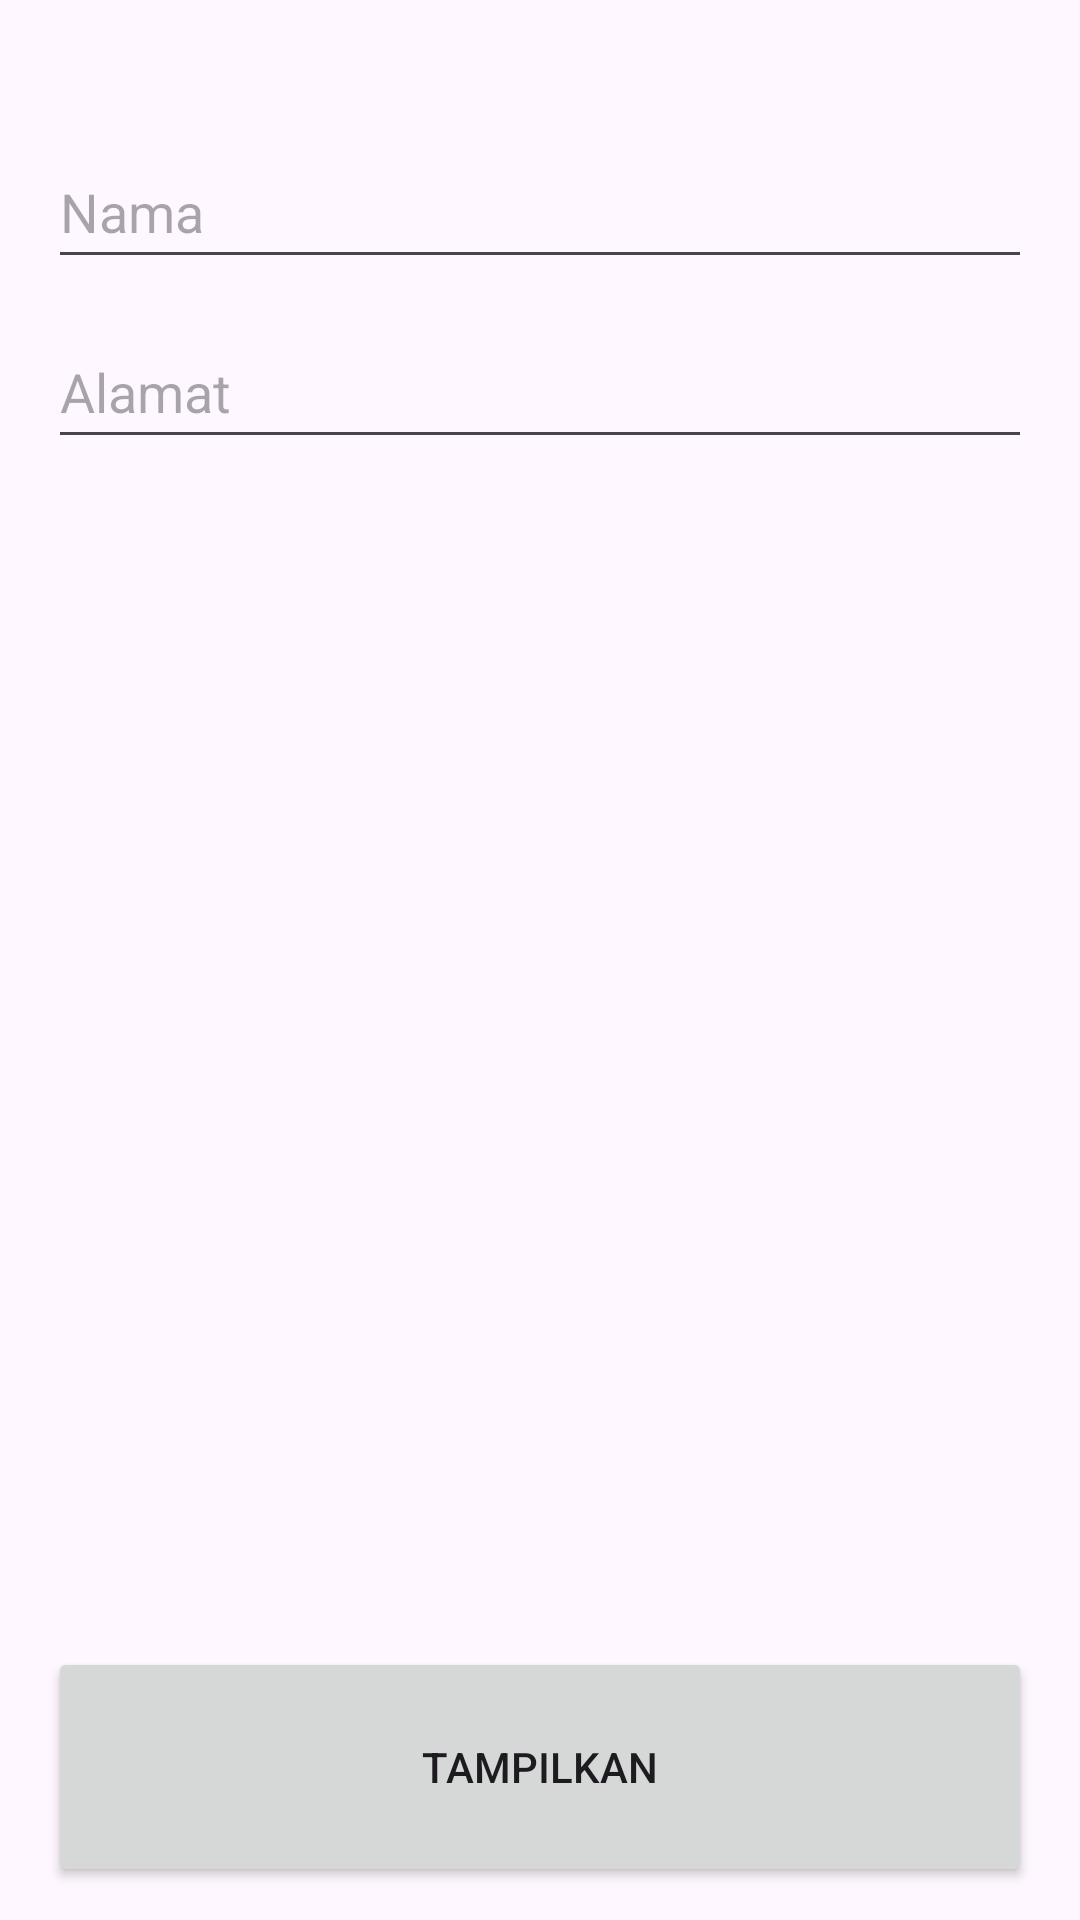

Write the Android layout XML for this screen, with the resource values it uses.
<!-- AndroidManifest.xml: application theme Theme.RelativeActivityApp -->
<!-- res/layout/activity_linear.xml -->
<?xml version="1.0" encoding="utf-8"?>
<RelativeLayout xmlns:android="http://schemas.android.com/apk/res/android"
    android:layout_width="match_parent"
    android:layout_height="match_parent"
    android:paddingLeft="16dp"
    android:paddingRight="16dp"
    android:orientation="vertical">

    <EditText
        android:id="@+id/edtnama"
        android:layout_width="395dp"
        android:layout_height="wrap_content"
        android:layout_alignParentStart="true"
        android:layout_alignParentTop="true"
        android:layout_marginStart="0dp"
        android:layout_marginTop="45dp"
        android:hint="Nama"
        android:minHeight="48dp"/>

    <EditText
        android:id="@+id/edtalamat"
        android:layout_width="392dp"
        android:layout_height="wrap_content"
        android:layout_alignParentTop="true"
        android:layout_centerHorizontal="true"
        android:layout_marginTop="105dp"
        android:hint="Alamat"
        android:minHeight="48dp"/>

    <TextView
        android:id="@+id/txthasil"
        android:layout_width="394dp"
        android:layout_height="78dp"
        android:layout_alignParentTop="true"
        android:layout_centerHorizontal="true"
        android:layout_marginTop="191dp"
        android:layout_weight="1"
        android:gravity="top"
        android:textSize="20dp"/>

    <Button android:id="@+id/btntampilkan"
        android:layout_width="395dp"
        android:layout_height="80dp"
        android:layout_alignParentStart="true"
        android:layout_alignParentBottom="true"
        android:layout_gravity="bottom"
        android:layout_marginBottom="11dp"
        android:text="Tampilkan"/>

</RelativeLayout>
<!-- resources referenced by this layout -->
<resources>
  <style name="Theme.RelativeActivityApp" parent="Base.Theme.RelativeActivityApp" />
  <style name="Base.Theme.RelativeActivityApp" parent="Theme.Material3.DayNight.NoActionBar">
          
          
      </style>
</resources>
